Run: headless pygame with SDL's dummy video driver; simulated clock (each Clock.tick advances the game by its frame time, no real sleeping); random seed 0; keys injected as events and as key.get_pressed() state; no mouse input.
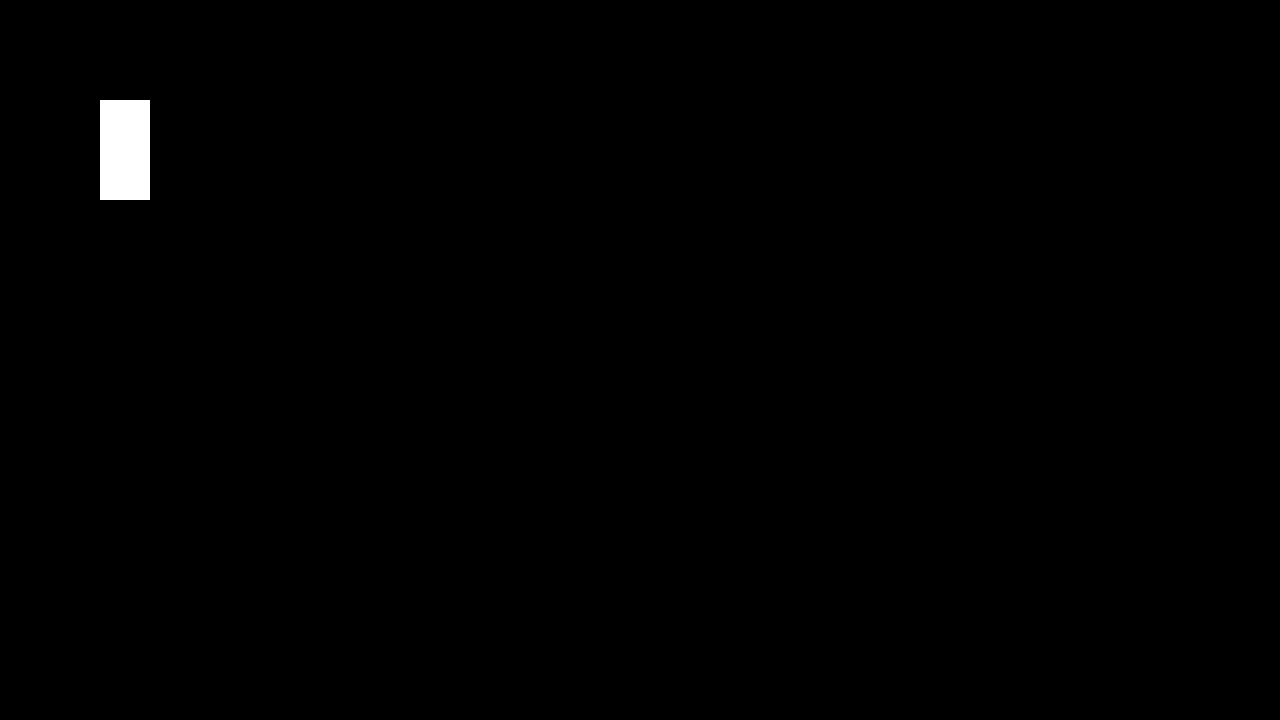
Frame 1 of 4 · flips 1–60 · no input
Frame 2 of 4 · flips 61–180 · tapped SPACE, RETURN · held RIGHT (→), D · screen unchanged from frame 1, image omitted
Frame 3 of 4 · flips 181–300 · held DOWN (↓), S · screen unchanged from frame 2, image omitted
Frame 4 of 4 · flips 301–420 · held LEFT (←), A, UP (↑), W · screen unchanged from frame 3, image omitted

The pygame program that drew these frames:

import pygame
import sys
pygame.init()

white = (255,255,255)

rect_position = (100, 100)
rect_size = (50, 100)
rect = pygame.Rect(rect_position, rect_size)

screen = pygame.display.set_mode((1280, 720))
pygame.display.set_caption("Pong Project")
pygame.draw.rect(screen, white, rect)


while True:
    for event in pygame.event.get():
        if event.type == pygame.QUIT:
            sys.exit()

    pygame.draw.rect(screen, white, rect)
    pygame.display.flip()
